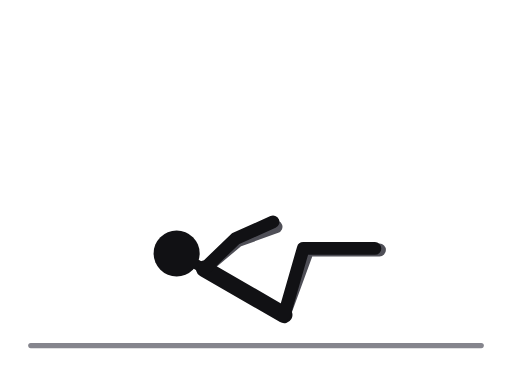
t = 0.00 s
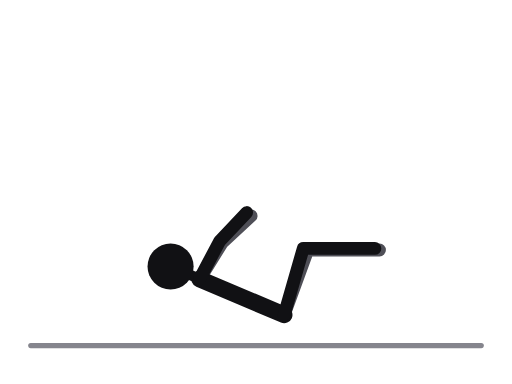
t = 0.31 s
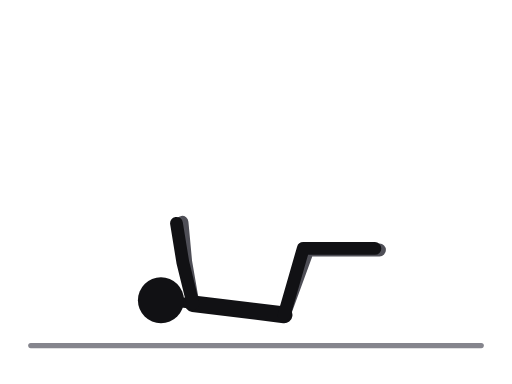
t = 0.69 s
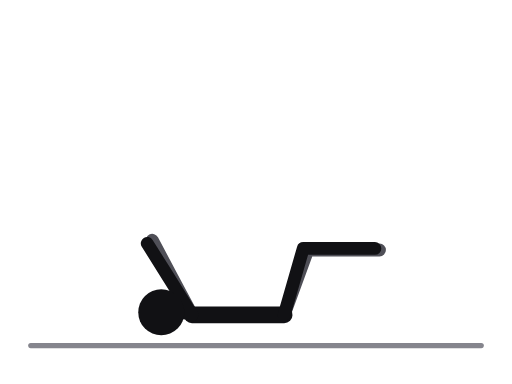
t = 1.00 s
t = 1.31 s: frame unchanged from t = 0.69 s, image omitted
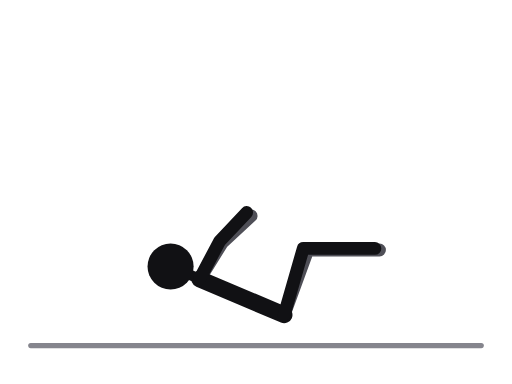
t = 1.69 s

The animated SVG that drew these frames (rendered in a browser with its animation timeline set to each time). Animation: 10 SMIL elements (animate=10); one cycle of 2.00 s, repeats indefinitely.

<svg xmlns="http://www.w3.org/2000/svg" viewBox="0 0 400 300" role="img" aria-label="Bent-knee toe touches"><title>Bent-knee toe touches</title><style>.ill-s-near{stroke:var(--ill-near,#111114)}.ill-f-near{fill:var(--ill-near,#111114)}.ill-s-far{stroke:var(--ill-far,#4F4F57)}.ill-f-far{fill:var(--ill-far,#4F4F57)}.ill-s-prop{stroke:var(--ill-prop,#85858D)}.ill-f-prop{fill:var(--ill-prop,#85858D)}.ill-s-floor{stroke:var(--ill-floor,#85858D)}.ill-f-floor{fill:var(--ill-floor,#85858D)}.ill-s-iron{stroke:var(--ill-iron,#77777F)}.ill-f-iron{fill:var(--ill-iron,#77777F)}.ill-s-ironin{stroke:var(--ill-ironin,#E6E6EA)}.ill-f-ironin{fill:var(--ill-ironin,#E6E6EA)}.ill-s-arrow{stroke:var(--ill-arrow,#008F45)}.ill-f-arrow{fill:var(--ill-arrow,#008F45)}@media (prefers-color-scheme:dark){svg{--ill-near:#F5F5F7;--ill-far:#BEBEC5;--ill-prop:#8E8E96;--ill-floor:#8E8E96;--ill-iron:#9E9EA6;--ill-ironin:#2A2A30;--ill-arrow:#3DFF8F;}}</style><g stroke-linecap="round" stroke-linejoin="round"><line class="ill-s-floor" x1="24" y1="270" x2="376" y2="270" stroke-width="4"/><polyline class="ill-s-far" points="222,246 240.5,195.3 296.5,195.3" fill="none" stroke-width="10"/><polyline class="ill-s-far" points="159.6,210 185.6,188.1 215.7,177.2" fill="none" stroke-width="10"><animate attributeName="points" values="159.6,210 185.6,188.1 215.7,177.2;157.1,214.9 178.3,188.3 204.7,170.2;152.5,227.4 159,194 170.5,164.1;150.2,240.5 140.5,207.9 132.9,176.8;150,246 134,216 119,187.7;150.2,240.5 140.5,207.9 132.9,176.8;152.5,227.4 159,194 170.5,164.1;157.1,214.9 178.3,188.3 204.7,170.2;159.6,210 185.6,188.1 215.7,177.2" keyTimes="0;0.125;0.25;0.375;0.5;0.625;0.75;0.875;1" dur="2.0s" repeatCount="indefinite"/></polyline><line class="ill-s-near" x1="159.6" y1="210" x2="222" y2="246" stroke-width="13"><animate attributeName="x1" values="159.6;157.1;152.5;150.2;150;150.2;152.5;157.1;159.6" keyTimes="0;0.125;0.25;0.375;0.5;0.625;0.75;0.875;1" dur="2.0s" repeatCount="indefinite"/><animate attributeName="y1" values="210;214.9;227.4;240.5;246;240.5;227.4;214.9;210" keyTimes="0;0.125;0.25;0.375;0.5;0.625;0.75;0.875;1" dur="2.0s" repeatCount="indefinite"/></line><line class="ill-s-near" x1="159.6" y1="210" x2="138" y2="198" stroke-width="8"><animate attributeName="x1" values="159.6;157.1;152.5;150.2;150;150.2;152.5;157.1;159.6" keyTimes="0;0.125;0.25;0.375;0.5;0.625;0.75;0.875;1" dur="2.0s" repeatCount="indefinite"/><animate attributeName="y1" values="210;214.9;227.4;240.5;246;240.5;227.4;214.9;210" keyTimes="0;0.125;0.25;0.375;0.5;0.625;0.75;0.875;1" dur="2.0s" repeatCount="indefinite"/><animate attributeName="x2" values="138;135;128;125;126;125;128;135;138" keyTimes="0;0.125;0.25;0.375;0.5;0.625;0.75;0.875;1" dur="2.0s" repeatCount="indefinite"/><animate attributeName="y2" values="198;204;221;239;244;239;221;204;198" keyTimes="0;0.125;0.25;0.375;0.5;0.625;0.75;0.875;1" dur="2.0s" repeatCount="indefinite"/></line><polyline class="ill-s-near" points="222,246 236.9,194.1 292.9,194.1" fill="none" stroke-width="10"/><polyline class="ill-s-near" points="159.6,210 184.1,186.4 213.3,173.4" fill="none" stroke-width="10"><animate attributeName="points" values="159.6,210 184.1,186.4 213.3,173.4;157.1,214.9 176.4,186.9 201.5,167;152.5,227.4 156.6,193.7 166,163.1;150.2,240.5 138.3,208.7 128.6,178.2;150,246 132,217.2 115,190.1;150.2,240.5 138.3,208.7 128.6,178.2;152.5,227.4 156.6,193.7 166,163.1;157.1,214.9 176.4,186.9 201.5,167;159.6,210 184.1,186.4 213.3,173.4" keyTimes="0;0.125;0.25;0.375;0.5;0.625;0.75;0.875;1" dur="2.0s" repeatCount="indefinite"/></polyline><circle class="ill-f-near" cx="138" cy="198" r="18"><animate attributeName="cx" values="138;135;128;125;126;125;128;135;138" keyTimes="0;0.125;0.25;0.375;0.5;0.625;0.75;0.875;1" dur="2.0s" repeatCount="indefinite"/><animate attributeName="cy" values="198;204;221;239;244;239;221;204;198" keyTimes="0;0.125;0.25;0.375;0.5;0.625;0.75;0.875;1" dur="2.0s" repeatCount="indefinite"/></circle></g></svg>
